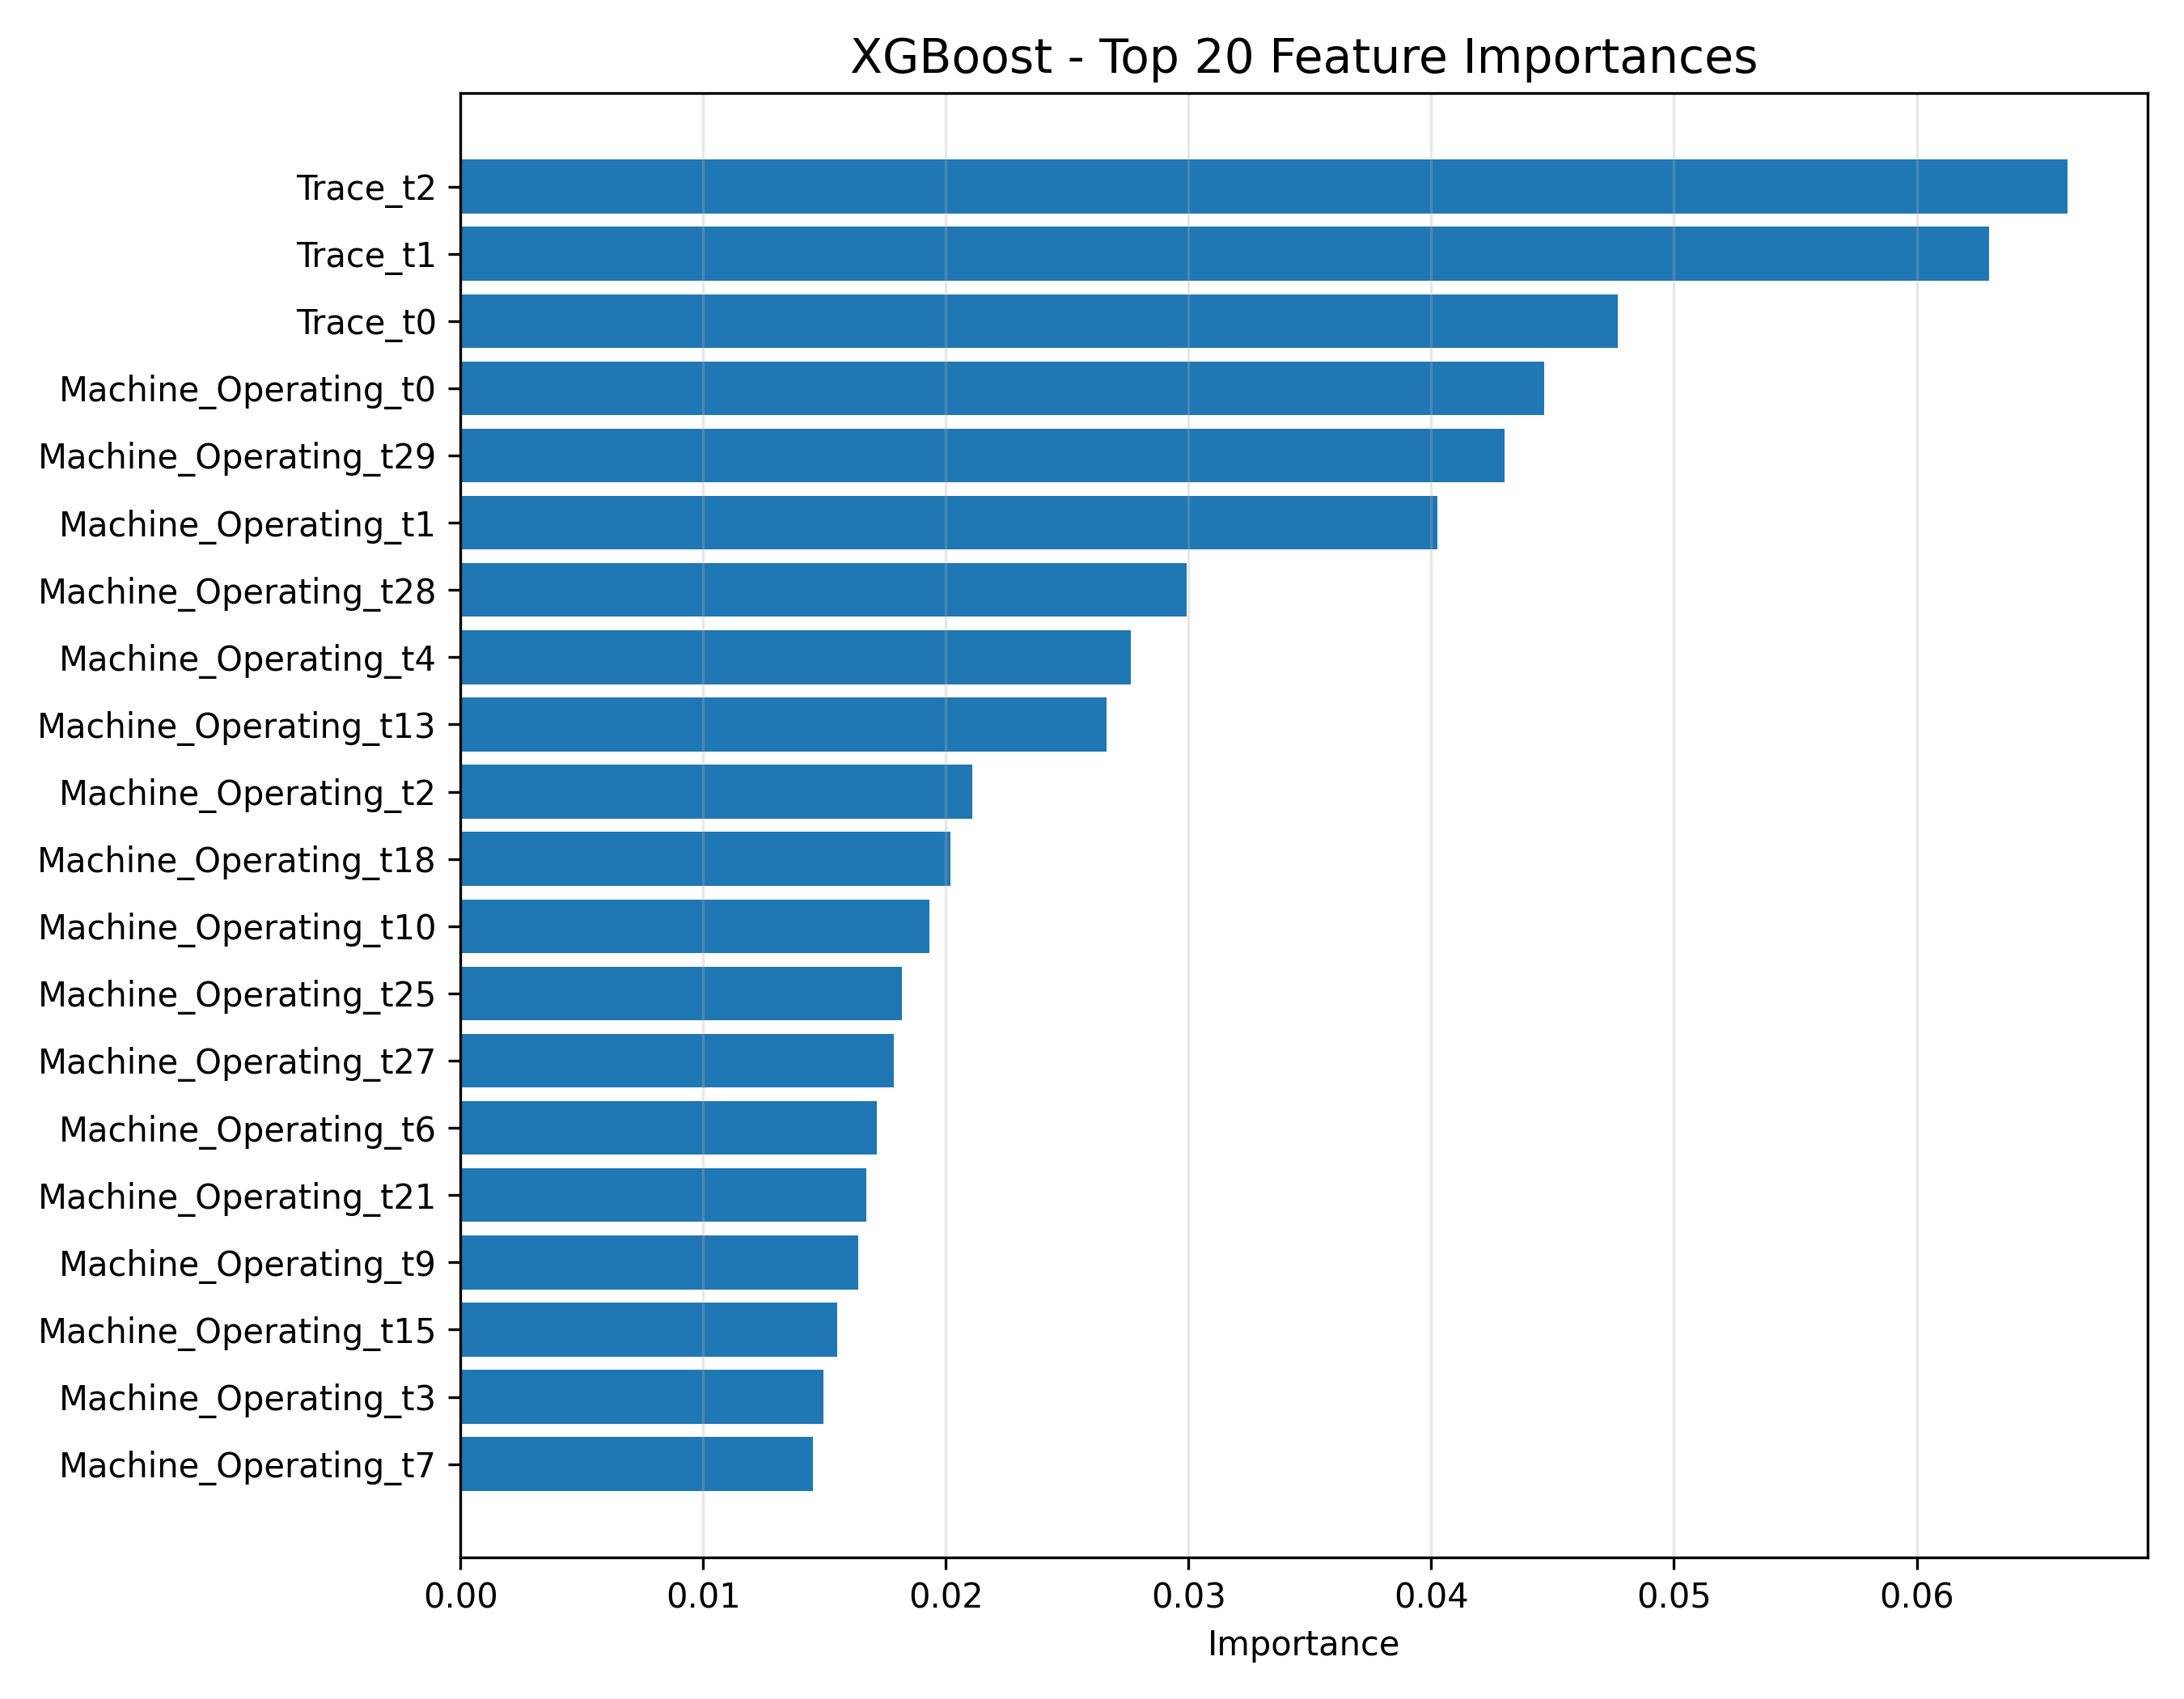

The file beside this chart, header and first rows:
Feature; Importance
Trace_t2; 0.0662
Trace_t1; 0.06299
Trace_t0; 0.04769
Machine_Operating_t0; 0.04466
Machine_Operating_t29; 0.04302
Machine_Operating_t1; 0.04026
Machine_Operating_t28; 0.02992
Machine_Operating_t4; 0.02761
Machine_Operating_t13; 0.02661
Machine_Operating_t2; 0.02111
Machine_Operating_t18; 0.02018
Machine_Operating_t10; 0.01931
Machine_Operating_t25; 0.01818
Machine_Operating_t27; 0.01786
Machine_Operating_t6; 0.01716
Machine_Operating_t21; 0.01673
Machine_Operating_t9; 0.01639
Machine_Operating_t15; 0.01554
Machine_Operating_t3; 0.01496
Machine_Operating_t7; 0.01452
